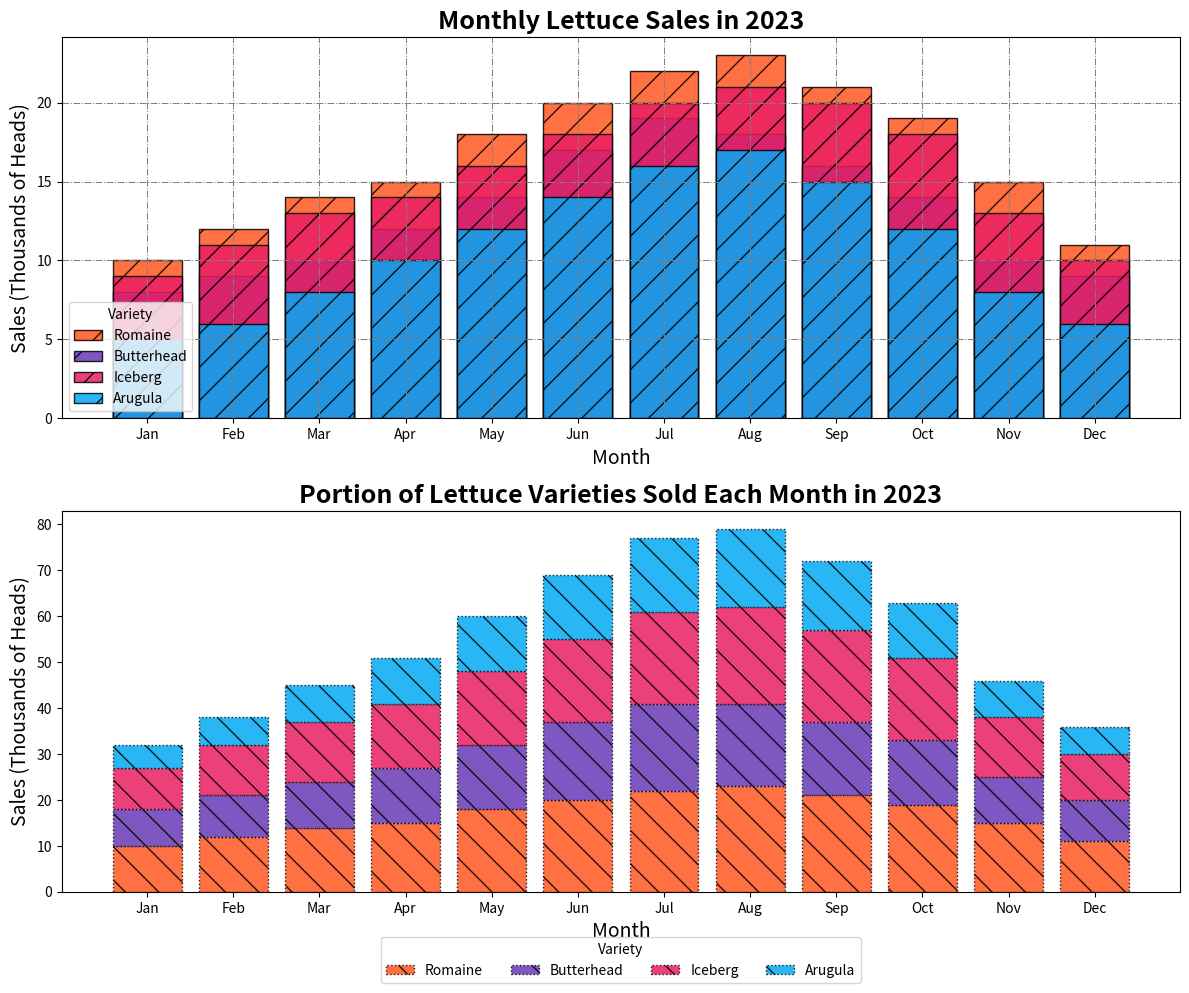

The matplotlib source for this figure:
import numpy as np
import matplotlib.pyplot as plt

months = ['Jan', 'Feb', 'Mar', 'Apr', 'May', 'Jun', 'Jul', 'Aug', 'Sep', 'Oct', 'Nov', 'Dec']
lettuce_varieties = ['Romaine', 'Butterhead', 'Iceberg', 'Arugula']

sales_data = np.array([
    [10, 12, 14, 15, 18, 20, 22, 23, 21, 19, 15, 11],
    [8, 9, 10, 12, 14, 17, 19, 18, 16, 14, 10, 9],
    [9, 11, 13, 14, 16, 18, 20, 21, 20, 18, 13, 10],
    [5, 6, 8, 10, 12, 14, 16, 17, 15, 12, 8, 6]
])

colors = ['#FF5722', '#673AB7', '#E91E63', '#03A9F4']  # Changed colors

fig, axs = plt.subplots(2, 1, figsize=(12, 10), constrained_layout=True)

for idx, variety in enumerate(lettuce_varieties):
    axs[0].bar(months, sales_data[idx], color=colors[idx], alpha=0.85, label=variety, edgecolor='black', hatch="/")  # Added edgecolor and hatching

axs[0].set_title('Monthly Lettuce Sales in 2023', fontsize=18, weight='bold', style='italic')  # Changed title style
axs[0].set_xlabel('Month', fontsize=14)
axs[0].set_ylabel('Sales (Thousands of Heads)', fontsize=14)
axs[0].legend(title='Variety', loc='lower left', fontsize=10)  # Moved and styled legend

axs[0].grid(True, which='both', linestyle='-.', linewidth=0.75, color='gray')  # Altered grid style

cumulative_sales_data = np.cumsum(sales_data, axis=0)
bottom = np.zeros(len(months))
for idx, (variety, color) in enumerate(zip(lettuce_varieties, colors)):
    axs[1].bar(months, sales_data[idx], bottom=bottom, color=color, alpha=0.85, label=variety, edgecolor='black', linestyle='dotted', hatch='\\')  # Added linestyle and changed hatching
    bottom += sales_data[idx]

axs[1].set_title('Portion of Lettuce Varieties Sold Each Month in 2023', fontsize=18, weight='bold', style='italic')  # Changed title style
axs[1].set_xlabel('Month', fontsize=14)
axs[1].set_ylabel('Sales (Thousands of Heads)', fontsize=14)
axs[1].legend(title='Variety', loc='upper center', bbox_to_anchor=(0.5, -0.10), ncol=4, fontsize=10)  # Adjusted legend layout

axs[1].grid(False)  # Removed grid from subplot

plt.tight_layout()
plt.show()
